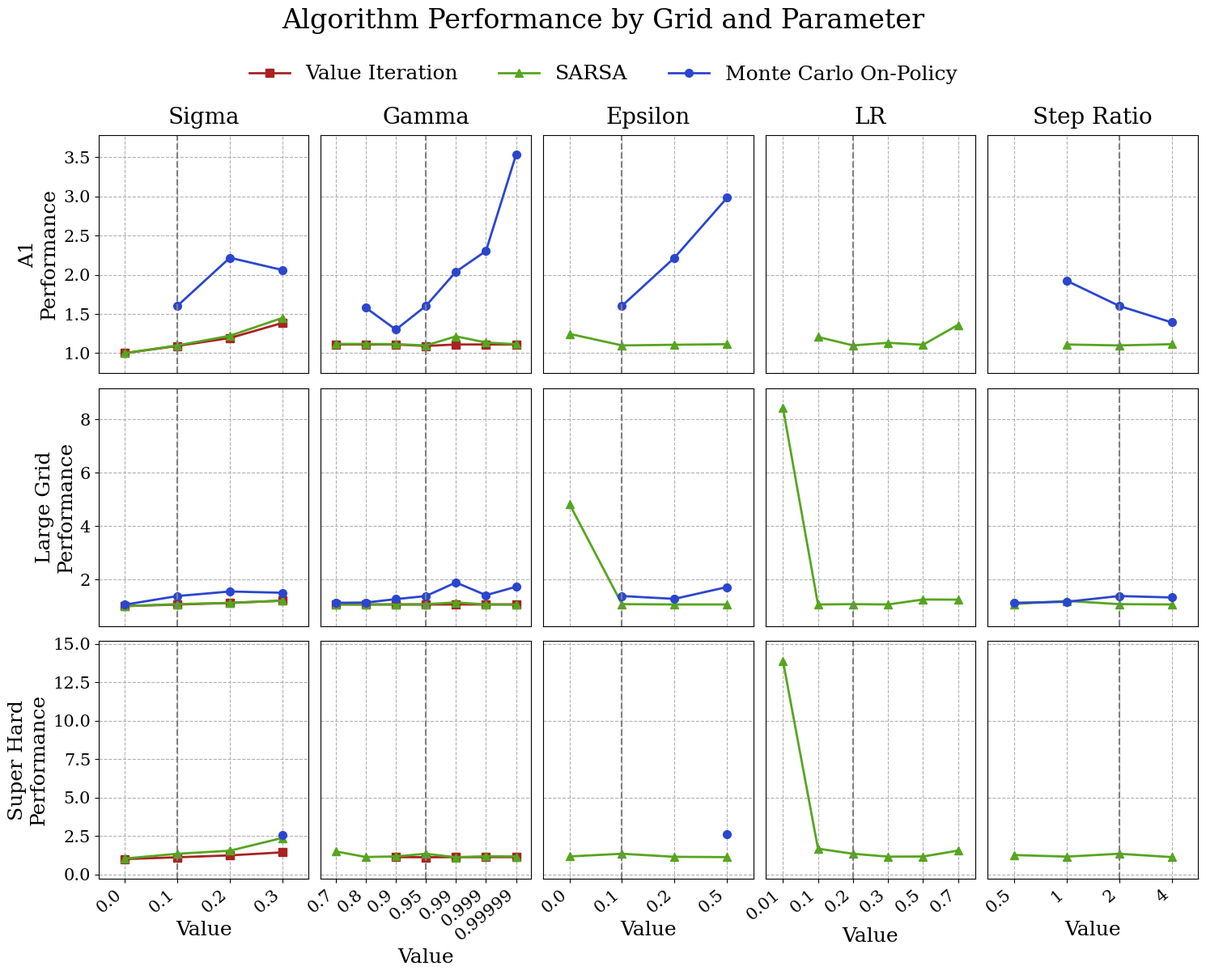

Python code for this plot: (Note: this script raises an exception after producing the figure.)
import matplotlib.pyplot as plt
import numpy as np

plt.rcParams["font.family"] = "serif"

# Data organized by grid -> algorithm -> parameter category -> {param_value: score}
data = {
    "A1": {
        "Value Iteration": {
            "Default": {"-": 1.0921},
            "Sigma": {"0.0": 1.0000, "0.2": 1.1929, "0.3": 1.3857},
            "Gamma": {
                "0.7": 1.1107,
                "0.8": 1.1107,
                "0.9": 1.1107,
                "0.99": 1.1107,
                "0.999": 1.1107,
                "0.99999": 1.1107,
            },
            "Epsilon": {"0.0": None, "0.2": None, "0.5": None},
            "LR": {"0.01": None, "0.1": None, "0.3": None, "0.5": None, "0.7": None},
            "Step Ratio": {"0.5": None, "1": None, "4": None},
        },
        "SARSA": {
            "Default": {"-": 1.0986},
            "Sigma": {"0.0": 1.0000, "0.2": 1.2214, "0.3": 1.4500},
            "Gamma": {
                "0.7": 1.1179,
                "0.8": 1.1179,
                "0.9": 1.1143,
                "0.99": 1.2143,
                "0.999": 1.1357,
                "0.99999": 1.1143,
            },
            "Epsilon": {"0.0": 1.2464, "0.2": 1.1071, "0.5": 1.1143},
            "LR": {"0.01": None, "0.1": 1.2071, "0.3": 1.1321, "0.5": 1.1071, "0.7": 1.3607},
            "Step Ratio": {"0.5": None, "1": 1.1107, "4": 1.1143},
        },
        "Monte Carlo On-Policy": {
            "Default": {"-": 1.6032},
            "Sigma": {"0.0": None, "0.2": 2.2179, "0.3": 2.0607},
            "Gamma": {
                "0.7": None,
                "0.8": 1.5786,
                "0.9": 1.3000,
                "0.99": 2.0393,
                "0.999": 2.3036,
                "0.99999": 3.5304,
            },
            "Epsilon": {"0.0": None, "0.2": 2.2179, "0.5": 2.9821},
            "LR": {"0.01": None, "0.1": None, "0.3": None, "0.5": None, "0.7": None},
            "Step Ratio": {"0.5": None, "1": 1.9250, "4": 1.3929},
        },
    },
    "Large Grid": {
        "Value Iteration": {
            "Default": {"-": 1.0590},
            "Sigma": {"0.0": 1.0000, "0.2": 1.1190, "0.3": 1.2048},
            "Gamma": {
                "0.7": 1.0619,
                "0.8": 1.0619,
                "0.9": 1.0619,
                "0.99": 1.0619,
                "0.999": 1.0619,
                "0.99999": 1.0619,
            },
            "Epsilon": {"0.0": None, "0.2": None, "0.5": None},
            "LR": {"0.01": None, "0.1": None, "0.3": None, "0.5": None, "0.7": None},
            "Step Ratio": {"0.5": None, "1": None, "4": None},
        },
        "SARSA": {
            "Default": {"-": 1.0738},
            "Sigma": {"0.0": 1.0000, "0.2": 1.1238, "0.3": 1.2000},
            "Gamma": {
                "0.7": 1.0619,
                "0.8": 1.0619,
                "0.9": 1.0619,
                "0.99": 1.1381,
                "0.999": 1.0619,
                "0.99999": 1.0619,
            },
            "Epsilon": {"0.0": 4.8286, "0.2": 1.0619, "0.5": 1.0619},
            "LR": {"0.01": 8.4262, "0.1": 1.0619, "0.3": 1.0619, "0.5": 1.2476, "0.7": 1.2429},
            "Step Ratio": {"0.5": 1.0762, "1": 1.1952, "4": 1.0619},
        },
        "Monte Carlo On-Policy": {
            "Default": {"-": 1.3776},
            "Sigma": {"0.0": 1.0524, "0.2": 1.5476, "0.3": 1.5000},
            "Gamma": {
                "0.7": 1.1238,
                "0.8": 1.1333,
                "0.9": 1.2619,
                "0.99": 1.8857,
                "0.999": 1.4095,
                "0.99999": 1.7238,
            },
            "Epsilon": {"0.0": None, "0.2": 1.2714, "0.5": 1.7143},
            "LR": {"0.01": None, "0.1": None, "0.3": None, "0.5": None, "0.7": None},
            "Step Ratio": {"0.5": 1.1238, "1": 1.1619, "4": 1.3238},
        },
    },
    "Super Hard": {
        "Value Iteration": {
            "Default": {"-": 1.1179},
            "Sigma": {"0.0": 1.0000, "0.2": 1.2414, "0.3": 1.4397},
            "Gamma": {
                "0.7": None,
                "0.8": None,
                "0.9": 1.1293,
                "0.99": 1.1293,
                "0.999": 1.1293,
                "0.99999": 1.1293,
            },
            "Epsilon": {"0.0": None, "0.2": None, "0.5": None},
            "LR": {"0.01": None, "0.1": None, "0.3": None, "0.5": None, "0.7": None},
            "Step Ratio": {"0.5": None, "1": None, "4": None},
        },
        "SARSA": {
            "Default": {"-": 1.3458},
            "Sigma": {"0.0": 1.0345, "0.2": 1.5448, "0.3": 2.3776},
            "Gamma": {
                "0.7": 1.4983,
                "0.8": 1.1345,
                "0.9": 1.1741,
                "0.99": 1.1172,
                "0.999": 1.1828,
                "0.99999": 1.1690,
            },
            "Epsilon": {"0.0": 1.1724, "0.2": 1.1483, "0.5": 1.1276},
            "LR": {"0.01": 13.9069, "0.1": 1.6793, "0.3": 1.1586, "0.5": 1.1672, "0.7": 1.5534},
            "Step Ratio": {"0.5": 1.2638, "1": 1.1603, "4": 1.1293},
        },
        "Monte Carlo On-Policy": {
            "Default": {"-": None},
            "Sigma": {"0.0": None, "0.2": None, "0.3": 2.5569},
            "Gamma": {
                "0.7": None,
                "0.8": None,
                "0.9": None,
                "0.99": None,
                "0.999": None,
                "0.99999": None,
            },
            "Epsilon": {"0.0": None, "0.2": None, "0.5": 2.6224},
            "LR": {"0.01": None, "0.1": None, "0.3": None, "0.5": None, "0.7": None},
            "Step Ratio": {"0.5": None, "1": None, "4": None},
        },
    },
}

# Default values for vertical reference lines
default_params = {
    "Sigma": "0.1",
    "Gamma": "0.95",
    "Epsilon": "0.1",
    "LR": "0.2",
    "Step Ratio": "2",
}


# Add default parameter values to the data if they are missing
for grid in data:
    for algo in data[grid]:
        for category in default_params:
            default_param_value = default_params[category]
            param_dict = data[grid][algo][category]

            # Check if all values (excluding default) are None
            all_none = all(
                val is None
                for key, val in param_dict.items()
                if key != default_param_value
            )

            # Only add default if not all other values are None
            if default_param_value not in param_dict and not all_none:
                default_score = data[grid][algo]["Default"]["-"]
                param_dict[default_param_value] = default_score

# Now, sort the parameter values for consistent plotting
for grid in data:
    for algo in data[grid]:
        for category in data[grid][algo]:
            if category != "Default":
                # Sort the keys numerically (or lexicographically if needed)
                sorted_keys = sorted(
                    data[grid][algo][category].keys(),
                    key=lambda x: float(x) if x.replace(".", "").isdigit() else x,
                )
                # Reorder the dictionary
                data[grid][algo][category] = {
                    k: data[grid][algo][category][k] for k in sorted_keys
                }

categories = ["Sigma", "Gamma", "Epsilon", "LR", "Step Ratio"]
grids = ["A1", "Large Grid", "Super Hard"]
algos = ["Value Iteration", "SARSA", "Monte Carlo On-Policy"]

colors = {
    "Value Iteration": "#AA2222",
    "SARSA": "#56A520",
    "Monte Carlo On-Policy": "#2B46CE",
}

markers = {
    "Value Iteration": "s",
    "SARSA": "^",
    "Monte Carlo On-Policy": "o",
}


# Actual Rendering code:

n_rows = len(grids)
n_cols = len(categories)

fig, axes = plt.subplots(n_rows, n_cols, figsize=(3 * n_cols, 4 * n_rows))

# Calculate y-axis limits for each row (grid)
y_limits = {}
for row, grid in enumerate(grids):
    all_y_values = []
    for col, category in enumerate(categories):
        for algo in algos:
            param_dict = data[grid][algo][category]
            for val in param_dict.values():
                if val is not None:
                    all_y_values.append(float(val))
    if all_y_values:
        _min = min(all_y_values)
        _max = max(all_y_values)
        _range = (_max - _min) * 0.1
        y_min = _min - _range
        y_max = _max + _range
        y_limits[grid] = (y_min, y_max)
    else:
        y_limits[grid] = (0, 1)

# Find the number of x-ticks for each category
category_x_limits = {}
for category in categories:
    max_ticks = 0
    for grid in grids:
        for algo in algos:
            param_dict = data[grid][algo][category]
            num_ticks = len(param_dict)
            if num_ticks > max_ticks:
                max_ticks = num_ticks
    category_x_limits[category] = (-0.5, max_ticks - 0.5)

# For each category, collect all unique x-axis labels
category_x_labels = {}
for category in categories:
    all_labels = set()
    for grid in grids:
        for algo in algos:
            all_labels.update(data[grid][algo][category].keys())
    category_x_labels[category] = sorted(
        all_labels,
        key=lambda x: float(x) if x.replace(".", "").isdigit() else x,
    )

# Plot the data and set y-axis limits for each row
for row, grid in enumerate(grids):
    for col, category in enumerate(categories):
        ax = axes[row, col]
        x_labels = category_x_labels[category]  # Use the global labels for this category
        x_positions = range(len(x_labels))

        for algo in algos:
            param_dict = data[grid][algo][category]
            y_values = [param_dict.get(label, np.nan) for label in x_labels]
            ax.plot(
                x_positions,
                y_values,
                marker=markers[algo],
                linestyle="-",
                color=colors[algo],
                linewidth=2,
                markersize=7,
                label=algo
            )

        # Set x-axis ticks and labels for this category
        ax.set_xticks(x_positions)
        ax.set_xticklabels(x_labels, rotation=40, ha="right")

        # Add vertical line for the default value
        if category in default_params:
            default_x = default_params[category]
            if default_x in x_labels:
                default_idx = x_labels.index(default_x)
                ax.axvline(
                    default_idx,
                    color="gray",
                    linestyle="--",
                    linewidth=1.5,
                )

        # Keep grid lines for all subplots
        ax.grid(True, linestyle="--", alpha=1, which="both")

        ax.tick_params(axis="x", labelsize=16)
        ax.tick_params(axis="y", labelsize=16)

        # Set y-axis limits for this row
        ax.set_ylim(y_limits[grid])
        
        ax.set_xlim(category_x_limits[category])

        # Enable grid lines for both x and y axes
        ax.grid(True, which="both", linestyle="--", alpha=1)

        # Disable y-axis for all but the leftmost column
        if col != 0:
            ax.yaxis.set_tick_params(labelleft=False, left=False)
        else:
            ax.tick_params(axis="y", labelsize=15)

        # Disable x-axis for all but the bottom row
        if row != n_rows - 1:
            ax.xaxis.set_tick_params(labelbottom=False, bottom=False)
        else:
            ax.tick_params(axis="x", labelsize=15)

        # Column titles on top row only
        if row == 0:
            ax.set_title(category, fontsize=20, pad=10)

        # X-axis labels on bottom row only
        if row == n_rows - 1:
            ax.set_xlabel("Value", fontsize=18)

        # Row labels on leftmost column
        if col == 0:
            ax.set_ylabel(f"{grid}\nPerformance", fontsize=18)

# Add legend once
handles, labels = axes[0, 0].get_legend_handles_labels()
fig.legend(
    handles,
    labels,
    loc="upper center",
    ncol=3,
    fontsize=18,
    bbox_to_anchor=(0.5, 0.96),
    frameon=False,
)

fig.suptitle(
    "Algorithm Performance by Grid and Parameter",
    fontsize=24,
    y=1.00,
)

plt.subplots_adjust(
    wspace=-1,  # Very small horizontal spacing
    hspace=0,   # Very small vertical spacings
)


plt.tight_layout(rect=[0, 0, 1, 0.95])
plt.savefig("visualizations/RLPerformanceResults.png", dpi=300, bbox_inches="tight")
